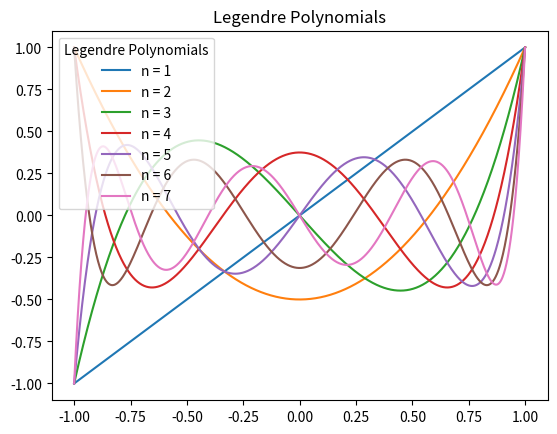
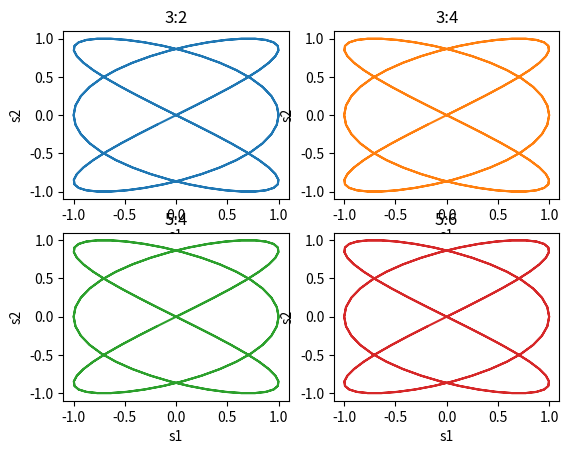
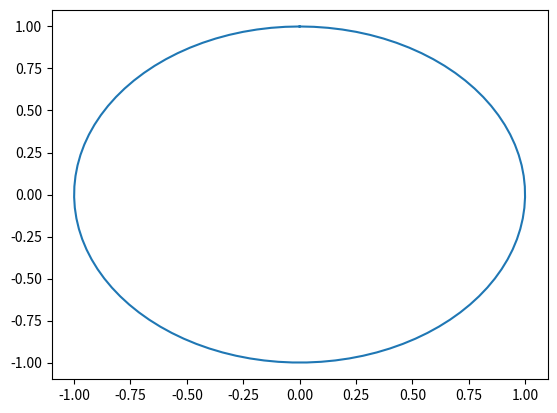
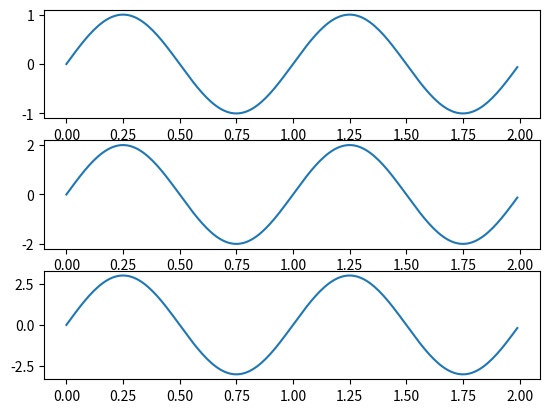
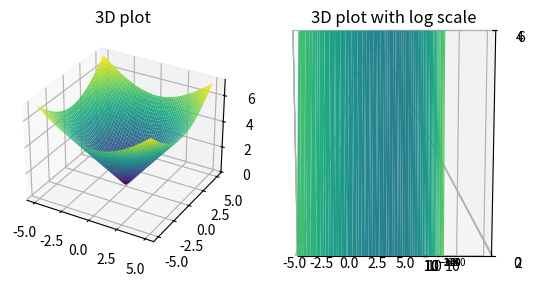

Source code (Python) for these figures, in order:
import numpy as np
import matplotlib.pyplot as plt
from scipy.special import eval_legendre
import matplotlib.animation as animation

# 1. Графики полиномов Лежандра
x = np.linspace(-1, 1, 1000)

plt.figure()
for n in range(1, 8):
    plt.plot(x, eval_legendre(n, x), label=f'n = {n}')
    plt.legend(title='Legendre Polynomials')
plt.title('Legendre Polynomials')
plt.show()

# 2. Ряд из фигур Лисажу
t = np.arange(0.0, 2.0, 0.01)
s1 = np.sin(2 * np.pi * 3 * t)
s2 = np.sin(2 * np.pi * 2 * t)

fig, axs = plt.subplots(2, 2)
axs[0, 0].plot(s1, s2)
axs[0, 0].set_title('3:2')

axs[0, 1].plot(s1, s2, 'tab:orange')
axs[0, 1].set_title('3:4')

axs[1, 0].plot(s1, s2, 'tab:green')
axs[1, 0].set_title('5:4')

axs[1, 1].plot(s1, s2, 'tab:red')
axs[1, 1].set_title('5:6')

for ax in axs.flat:
    ax.set(xlabel='s1', ylabel='s2')

plt.show()

# 3. Анимация вращения фигуры Лисажу
fig, ax = plt.subplots()

x = np.linspace(0, 2*np.pi, 100)
line, = ax.plot(np.sin(x), np.cos(x))

def animate(i):
    line.set_xdata(np.sin(x + i/10))
    line.set_ydata(np.cos(x + i/10))
    return line,

ani = animation.FuncAnimation(fig, animate, frames=100, interval=50)
plt.show()

# 4. Блок моделирования сложения 2 волн
fig, axs = plt.subplots(3)

t = np.arange(0.0, 2.0, 0.01)
s = np.sin(2 * np.pi * t)

axs[0].plot(t, s)

axs[1].plot(t, 2*s)

axs[2].plot(t, s + 2*s)

plt.show()

# 5. Изображение с двумя трехмерными графиками MSE
fig = plt.figure()

ax1 = fig.add_subplot(121, projection='3d')
ax2 = fig.add_subplot(122, projection='3d')

x = np.linspace(-5, 5, 100)
y = np.linspace(-5, 5, 100)
x, y = np.meshgrid(x, y)
z = np.sqrt(x**2 + y**2)

ax1.plot_surface(x, y, z, cmap='viridis')
ax1.set_title('3D plot')

ax2.plot_surface(x, y, z, cmap='viridis')
ax2.set_yscale('log')
ax2.set_title('3D plot with log scale')

plt.show()
